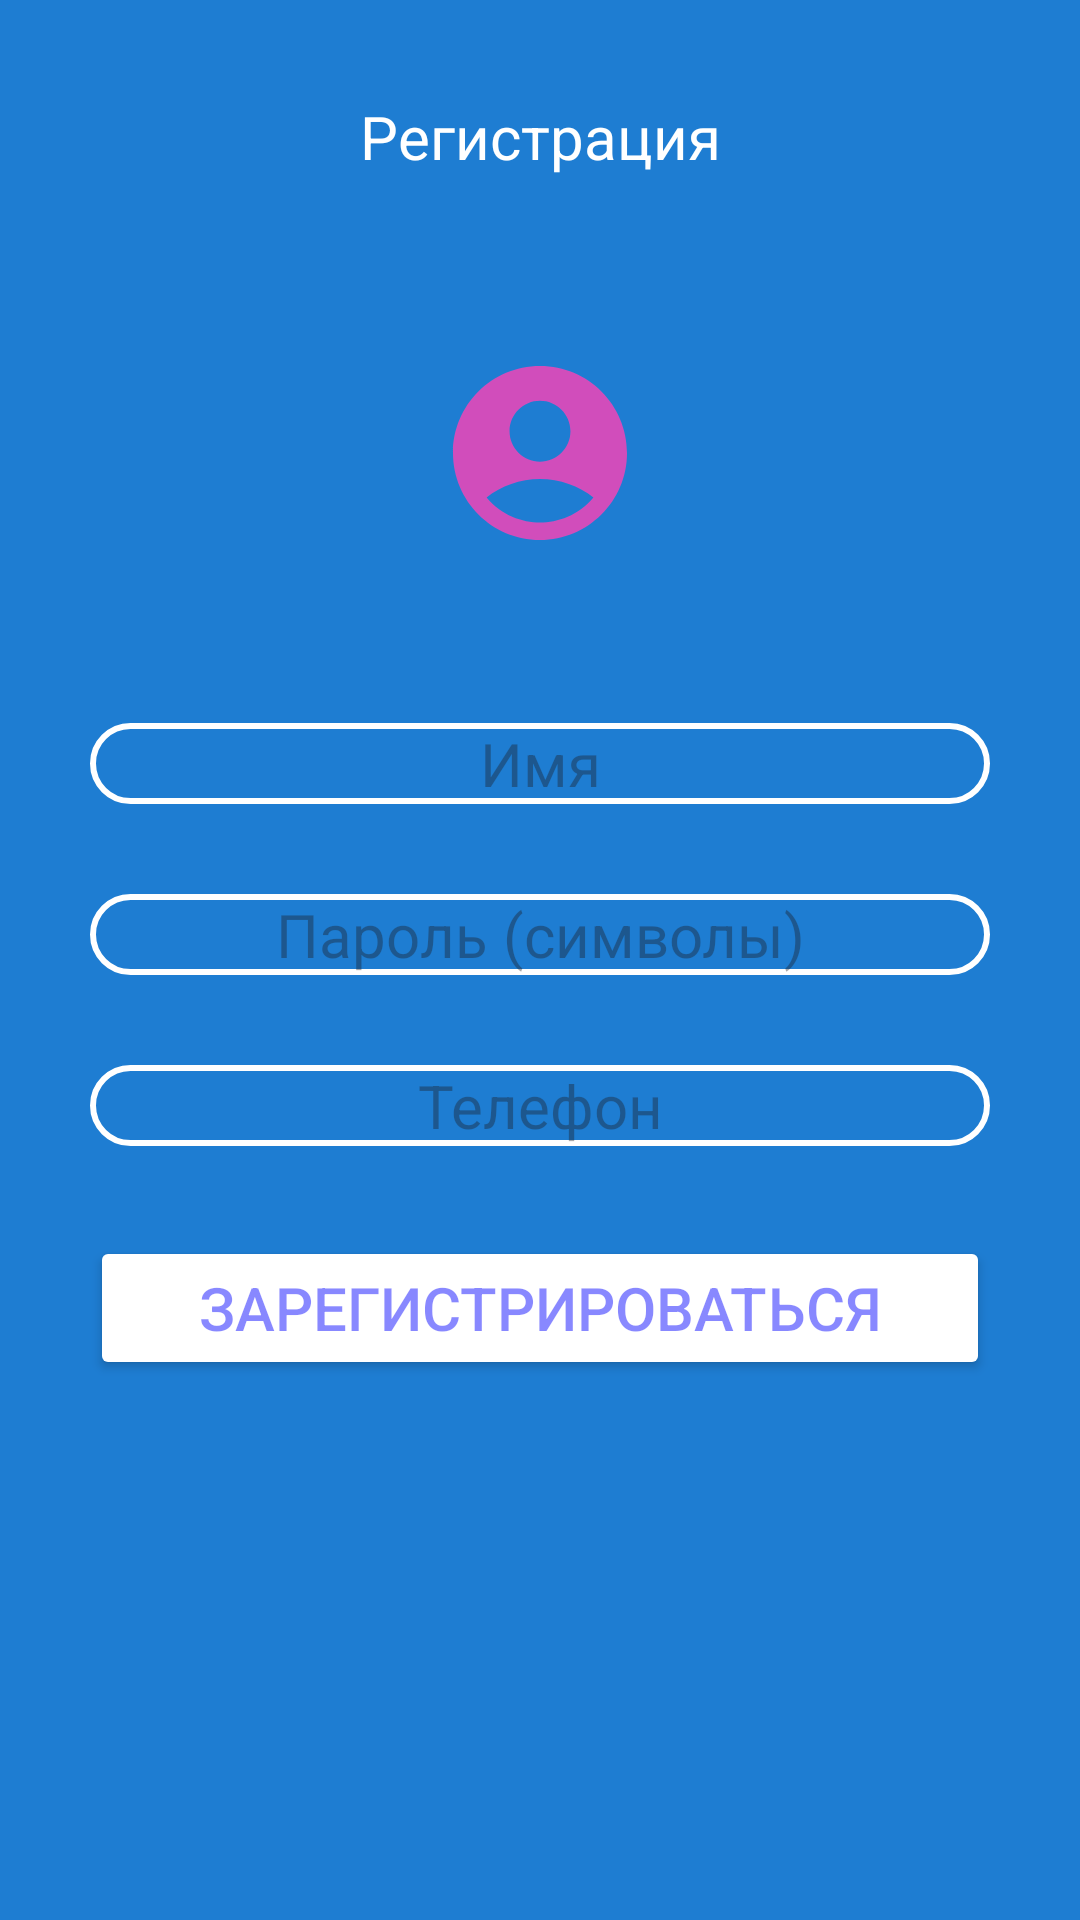

Write the Android layout XML for this screen, with the resource values it uses.
<!-- AndroidManifest.xml: application theme Theme.DashboardUU -->
<!-- res/layout/fragment_sign_up.xml -->
<?xml version="1.0" encoding="utf-8"?>
<androidx.constraintlayout.widget.ConstraintLayout xmlns:android="http://schemas.android.com/apk/res/android"
    xmlns:tools="http://schemas.android.com/tools"
    xmlns:app="http://schemas.android.com/apk/res-auto"
    android:layout_width="match_parent"
    android:layout_height="match_parent"
    android:background="#1E7DD2"
    tools:context=".SignUpFragment">

       <TextView
           android:id= "@+id/title"
           android:layout_width="match_parent"
           android:layout_height="wrap_content"
           android:layout_margin="@dimen/text_margin"
           android:gravity="center_horizontal"
           android:padding="@dimen/text_margin"
           android:text="@string/text_sign_up"
           android:textColor="@color/white"
           android:textSize="@dimen/text_size"
           app:layout_constraintStart_toStartOf="parent"
           app:layout_constraintEnd_toEndOf="parent"
           app:layout_constraintTop_toTopOf="parent"
           app:layout_constraintBottom_toTopOf="@+id/image"
           />

       <ImageView
        android:id="@+id/image"
        android:layout_width="120dp"
        android:layout_height="120dp"
        android:layout_gravity="center"
        android:src="@drawable/ic_account_foreground"
        app:layout_constraintStart_toStartOf="parent"
        app:layout_constraintEnd_toEndOf="parent"
        app:layout_constraintTop_toBottomOf="@+id/title"
        app:layout_constraintBottom_toTopOf="@+id/etUserNameSignUp"

           />

       <EditText
           android:id="@+id/etUserNameSignUp"
           android:layout_width="match_parent"
           android:layout_height="wrap_content"
           android:gravity="center_horizontal"
           android:background="@drawable/rounded_corner"
           android:layout_margin="30dp"
           android:hint="@string/text_name"
           android:textColor="@color/white"
           android:textSize="@dimen/text_size"
           android:inputType="text"
           app:layout_constraintStart_toStartOf="parent"
           app:layout_constraintEnd_toEndOf="parent"
           app:layout_constraintTop_toBottomOf="@+id/image"

           />

       <EditText
           android:id="@+id/etUserPassSignUp"
           android:layout_width="match_parent"
           android:layout_height="wrap_content"
           android:gravity="center_horizontal"
           android:layout_margin="30dp"
           android:background="@drawable/rounded_corner"
           android:hint="@string/text_pass"
           android:textColor="@color/white"
           android:textSize="@dimen/text_size"
           android:inputType="textPassword"
           app:layout_constraintStart_toStartOf="parent"
           app:layout_constraintEnd_toEndOf="parent"
           app:layout_constraintTop_toBottomOf="@+id/etUserNameSignUp"
           app:layout_constraintBottom_toTopOf="@+id/etUserPhoneSignUp"
           />

       <EditText
           android:id="@+id/etUserPhoneSignUp"
           android:layout_width="match_parent"
           android:layout_height="wrap_content"
           android:gravity="center_horizontal"
           android:layout_margin="30dp"
           android:background="@drawable/rounded_corner"
           android:hint="@string/telephone"
           android:textColor="@color/white"
           android:textSize="@dimen/text_size"
           app:layout_constraintStart_toStartOf="parent"
           app:layout_constraintEnd_toEndOf="parent"
           app:layout_constraintTop_toBottomOf="@+id/etUserPassSignUp"
           />

       <Button
           android:id="@+id/btnLoginSignUp"
           android:layout_width="match_parent"
           android:layout_height="wrap_content"
           android:layout_gravity="center"
           android:layout_margin="30dp"
           android:text="@string/text_btn_up"
           android:textSize="@dimen/text_size"
           android:textColor="@color/blue"
           android:backgroundTint="@color/white"
           app:layout_constraintStart_toStartOf="parent"
           app:layout_constraintEnd_toEndOf="parent"
           app:layout_constraintTop_toBottomOf="@+id/etUserPhoneSignUp"
/>

</androidx.constraintlayout.widget.ConstraintLayout>
<!-- resources referenced by this layout -->
<resources>
  <color name="blue">#770000ff</color>
  <color name="white">#FFFFFFFF</color>
  <dimen name="text_margin">16dp</dimen>
  <dimen name="text_size">20sp</dimen>
  <!-- drawable ic_account_foreground (drawable) -->
  <vector xmlns:android="http://schemas.android.com/apk/res/android"
      android:width="108dp"
      android:height="108dp"
      android:viewportWidth="24"
      android:viewportHeight="24"
      android:tint="#D14DBB">
    <group android:scaleX="0.58"
        android:scaleY="0.58"
        android:translateX="5.04"
        android:translateY="5.04">
      <path
          android:fillColor="@android:color/white"
          android:pathData="M12,2C6.48,2 2,6.48 2,12s4.48,10 10,10s10,-4.48 10,-10S17.52,2 12,2zM12,6c1.93,0 3.5,1.57 3.5,3.5S13.93,13 12,13s-3.5,-1.57 -3.5,-3.5S10.07,6 12,6zM12,20c-2.03,0 -4.43,-0.82 -6.14,-2.88C7.55,15.8 9.68,15 12,15s4.45,0.8 6.14,2.12C16.43,19.18 14.03,20 12,20z"/>
    </group>
  </vector>
  <!-- drawable rounded_corner (drawable) -->
  <?xml version="1.0" encoding="utf-8"?>
  <shape xmlns:android="http://schemas.android.com/apk/res/android">
    <solid
      android:color="@android:color/transparent"/>
    <corners android:radius="24dp"/>
    <stroke android:color="@color/white"
        android:width="2dp"/>
  </shape>
  <string name="telephone">Телефон</string>
  <string name="text_btn_up">Зарегистрироваться</string>
  <string name="text_name">Имя</string>
  <string name="text_pass">Пароль (символы)</string>
  <string name="text_sign_up">Регистрация</string>
  <style name="Theme.DashboardUU" parent="Base.Theme.DashboardUU" />
  <style name="Base.Theme.DashboardUU" parent="Theme.Material3.DayNight.NoActionBar">
          
          
      </style>
</resources>
